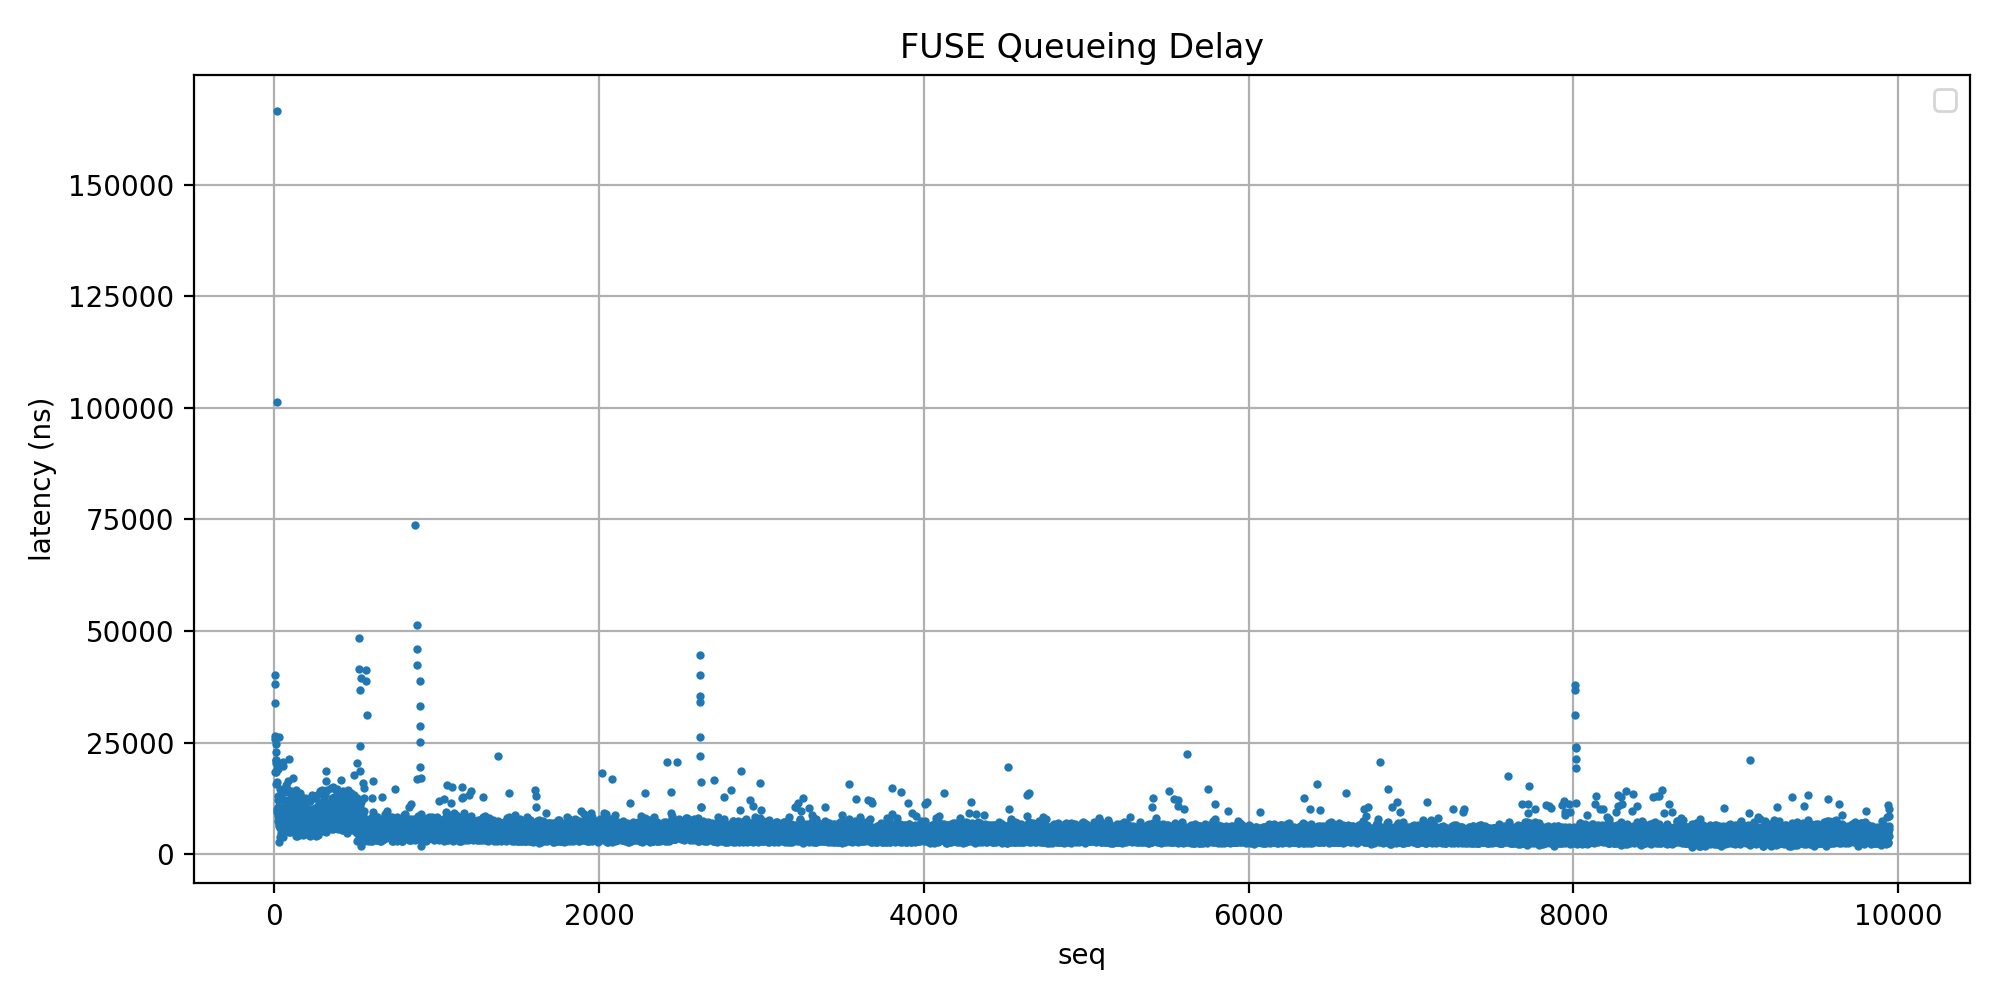

Values plotted in this chart, from the file beside it:
seq, opcode, opname, len, unique, err, enqueue_ts_ns, dequeue_ts_ns, done_ts_ns, queueing_ns, daemon_ns
1, 1, LOOKUP, 0, 672474, 0, 60636784297926, 60636784331853, 60636784403506, 33927, 71653
2, 14, OPEN, 0, 672476, 0, 60636784432027, 60636784472057, 60636784529003, 40030, 56946
3, 1, LOOKUP, 0, 672478, 0, 60636798349360, 60636798387545, 60636798441803, 38185, 54258
4, 14, OPEN, 0, 672480, 0, 60636801059914, 60636801085657, 60636801145132, 25743, 59475
8, 15, READ, 0, 672488, 0, 60636801700801, 60636801721980, 60636810182012, 21179, 8460032
10, 15, READ, 0, 672492, 0, 60636801748277, 60636801766732, 60636810207400, 18455, 8440668
7, 15, READ, 0, 672486, 0, 60636801658283, 60636801681049, 60636810209694, 22766, 8528645
9, 15, READ, 0, 672490, 0, 60636801710798, 60636801731142, 60636810218851, 20344, 8487709
14, 15, READ, 0, 672500, 0, 60636801824606, 60636801840674, 60636810218833, 16068, 8378159
16, 15, READ, 0, 672504, 0, 60636801862613, 60636802029039, 60636810221658, 166426, 8192619
6, 15, READ, 0, 672484, 0, 60636801646485, 60636801673052, 60636810229102, 26567, 8556050
15, 15, READ, 0, 672502, 0, 60636801833930, 60636801935134, 60636810230265, 101204, 8295131
11, 15, READ, 0, 672494, 0, 60636801754928, 60636801779553, 60636810232062, 24625, 8452509
5, 15, READ, 0, 672482, 0, 60636801609471, 60636801627974, 60636810234091, 18503, 8606117
12, 15, READ, 0, 672496, 0, 60636801766207, 60636801787229, 60636810234131, 21022, 8446902
13, 15, READ, 0, 672498, 0, 60636801789813, 60636801805405, 60636810246710, 15592, 8441305
18, 15, READ, 0, 672508, 0, 60636810242186, 60636810252265, 60636810355879, 10079, 103614
17, 15, READ, 0, 672506, 0, 60636810195313, 60636810214475, 60636810383198, 19162, 168723
19, 15, READ, 0, 672510, 0, 60636810253005, 60636810262370, 60636810390606, 9365, 128236
22, 15, READ, 0, 672516, 0, 60636810294745, 60636810307721, 60636810423270, 12976, 115549
20, 15, READ, 0, 672512, 0, 60636810266851, 60636810277357, 60636810424845, 10506, 147488
23, 15, READ, 0, 672518, 0, 60636810334345, 60636810341695, 60636810429876, 7350, 88181
21, 15, READ, 0, 672514, 0, 60636810283358, 60636810291948, 60636810433702, 8590, 141754
24, 15, READ, 0, 672520, 0, 60636810342871, 60636810354898, 60636810469010, 12027, 114112
27, 15, READ, 0, 672526, 0, 60636810431260, 60636810434047, 60636810517885, 2787, 83838
25, 15, READ, 0, 672522, 0, 60636810373210, 60636810392373, 60636810526494, 19163, 134121
28, 15, READ, 0, 672528, 0, 60636810438580, 60636810444886, 60636810528238, 6306, 83352
26, 15, READ, 0, 672524, 0, 60636810385018, 60636810411329, 60636810543261, 26311, 131932
30, 15, READ, 0, 672532, 0, 60636810466670, 60636810476884, 60636810558003, 10214, 81119
31, 15, READ, 0, 672534, 0, 60636810476108, 60636810482896, 60636810584220, 6788, 101324
29, 15, READ, 0, 672530, 0, 60636810456239, 60636810464036, 60636810584552, 7797, 120516
33, 15, READ, 0, 672538, 0, 60636810495411, 60636810503150, 60636810610339, 7739, 107189
34, 15, READ, 0, 672540, 0, 60636810506465, 60636810516932, 60636810613016, 10467, 96084
32, 15, READ, 0, 672536, 0, 60636810487364, 60636810502054, 60636810630223, 14690, 128169
35, 15, READ, 0, 672542, 0, 60636810540169, 60636810546053, 60636810659569, 5884, 113516
36, 15, READ, 0, 672544, 0, 60636810549481, 60636810560073, 60636810660340, 10592, 100267
38, 15, READ, 0, 672548, 0, 60636810582774, 60636810590185, 60636810669646, 7411, 79461
37, 15, READ, 0, 672546, 0, 60636810572307, 60636810576104, 60636810679038, 3797, 102934
39, 15, READ, 0, 672550, 0, 60636810593349, 60636810599115, 60636810682513, 5766, 83398
41, 15, READ, 0, 672554, 0, 60636810619728, 60636810623679, 60636810708311, 3951, 84632
40, 15, READ, 0, 672552, 0, 60636810605779, 60636810619251, 60636810737857, 13472, 118606
42, 15, READ, 0, 672556, 0, 60636810639297, 60636810643995, 60636810747764, 4698, 103769
44, 15, READ, 0, 672560, 0, 60636810663596, 60636810671338, 60636810784547, 7742, 113209
45, 15, READ, 0, 672562, 0, 60636810704051, 60636810711119, 60636810790400, 7068, 79281
43, 15, READ, 0, 672558, 0, 60636810650297, 60636810663650, 60636810791447, 13353, 127797
47, 15, READ, 0, 672566, 0, 60636810729576, 60636810736677, 60636810831377, 7101, 94700
46, 15, READ, 0, 672564, 0, 60636810718551, 60636810724225, 60636810832722, 5674, 108497
49, 15, READ, 0, 672570, 0, 60636810750519, 60636810758630, 60636810840531, 8111, 81901
48, 15, READ, 0, 672568, 0, 60636810739997, 60636810750108, 60636810844242, 10111, 94134
50, 15, READ, 0, 672572, 0, 60636810764659, 60636810771759, 60636810862699, 7100, 90940
51, 15, READ, 0, 672574, 0, 60636810775349, 60636810783736, 60636810863058, 8387, 79322
53, 15, READ, 0, 672578, 0, 60636810809915, 60636810829652, 60636810865523, 19737, 35871
52, 15, READ, 0, 672576, 0, 60636810785747, 60636810793582, 60636810883669, 7835, 90087
55, 15, READ, 0, 672582, 0, 60636810834545, 60636810843621, 60636810930431, 9076, 86810
57, 15, READ, 0, 672586, 0, 60636810860316, 60636810869371, 60636810943493, 9055, 74122
56, 15, READ, 0, 672584, 0, 60636810844553, 60636810848488, 60636810944095, 3935, 95607
54, 15, READ, 0, 672580, 0, 60636810823693, 60636810844241, 60636810960738, 20548, 116497
59, 15, READ, 0, 672590, 0, 60636810885468, 60636810893981, 60636810981847, 8513, 87866
58, 15, READ, 0, 672588, 0, 60636810874321, 60636810882270, 60636810989404, 7949, 107134
61, 15, READ, 0, 672594, 0, 60636810909819, 60636810915969, 60636811003412, 6150, 87443
... 9,885 more rows
